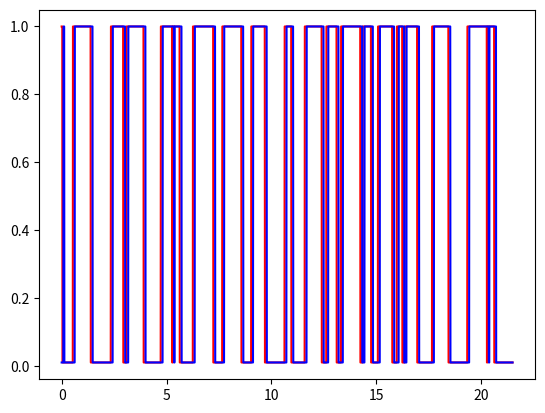

This chart was generated by the following Python code:
import numpy as np
from matplotlib import pyplot as plt


class ElongatedBubble():
    def __init__(self, H, L):
        self.L = L
        self.H = H
        self.alpha = (1.0 - self.H)

class LiquidSlug():
    def __init__(self, H, L):
        self.L = L
        self.H = H
        self.alpha = (1.0 - self.H)

class SlugUnit():
    def __init__(self):
        self.liquid_slug = None
        self.elongated_bubble = None

# class TransientSignal():
#     slug_unit =[]
#     def __init__(self,create_signal):
#         self.slug_unit = slug_unit
#         self.create_signal =
#     def sdsfs(self):
#         self.signal =


delta_x = 0.01
slug_unit_colection = []
for i in range(20):

    L_LS = np.random.uniform(low=2*delta_x, high=1.0, size=1)
    H_LS = 1
    liquid_slug = LiquidSlug(H_LS, L_LS)

    L_EB = np.random.uniform(low=2*delta_x, high=1.0, size=1)
    H_EB = 0.01
    elongated_bubble = ElongatedBubble(H_EB, L_EB)

    slug_unit = SlugUnit()
    slug_unit.elongated_bubble = elongated_bubble
    slug_unit.liquid_slug = liquid_slug
    slug_unit_colection.append(slug_unit)


holdup_slug_unit_total = []
for slug_unit in slug_unit_colection:
    N_EB = int(slug_unit.elongated_bubble.L / delta_x)
    N_LS = int(slug_unit.liquid_slug.L / delta_x)

    holdup_slug_unit = np.zeros((N_EB + N_LS), dtype=float)
    holdup_slug_unit[:N_LS] = slug_unit.liquid_slug.H
    holdup_slug_unit[N_LS:] = slug_unit.elongated_bubble.H

    holdup_slug_unit_total.append(holdup_slug_unit)


holdup_slug_unit_total = np.concatenate(holdup_slug_unit_total)
for i in range(1,10,1):
    slug_unit_signal=[]
    holdup_slug_unit_total_new = np.roll(holdup_slug_unit_total, shift=i)
    slug_unit_signal.append(holdup_slug_unit_total_new)


pipe_length = len(holdup_slug_unit_total) * delta_x
length = np.linspace(0, pipe_length, len(holdup_slug_unit_total))


plt.plot(length, holdup_slug_unit_total, color = "red")
plt.plot(length, holdup_slug_unit_total_new, color = "blue")
plt.show()
a = 2